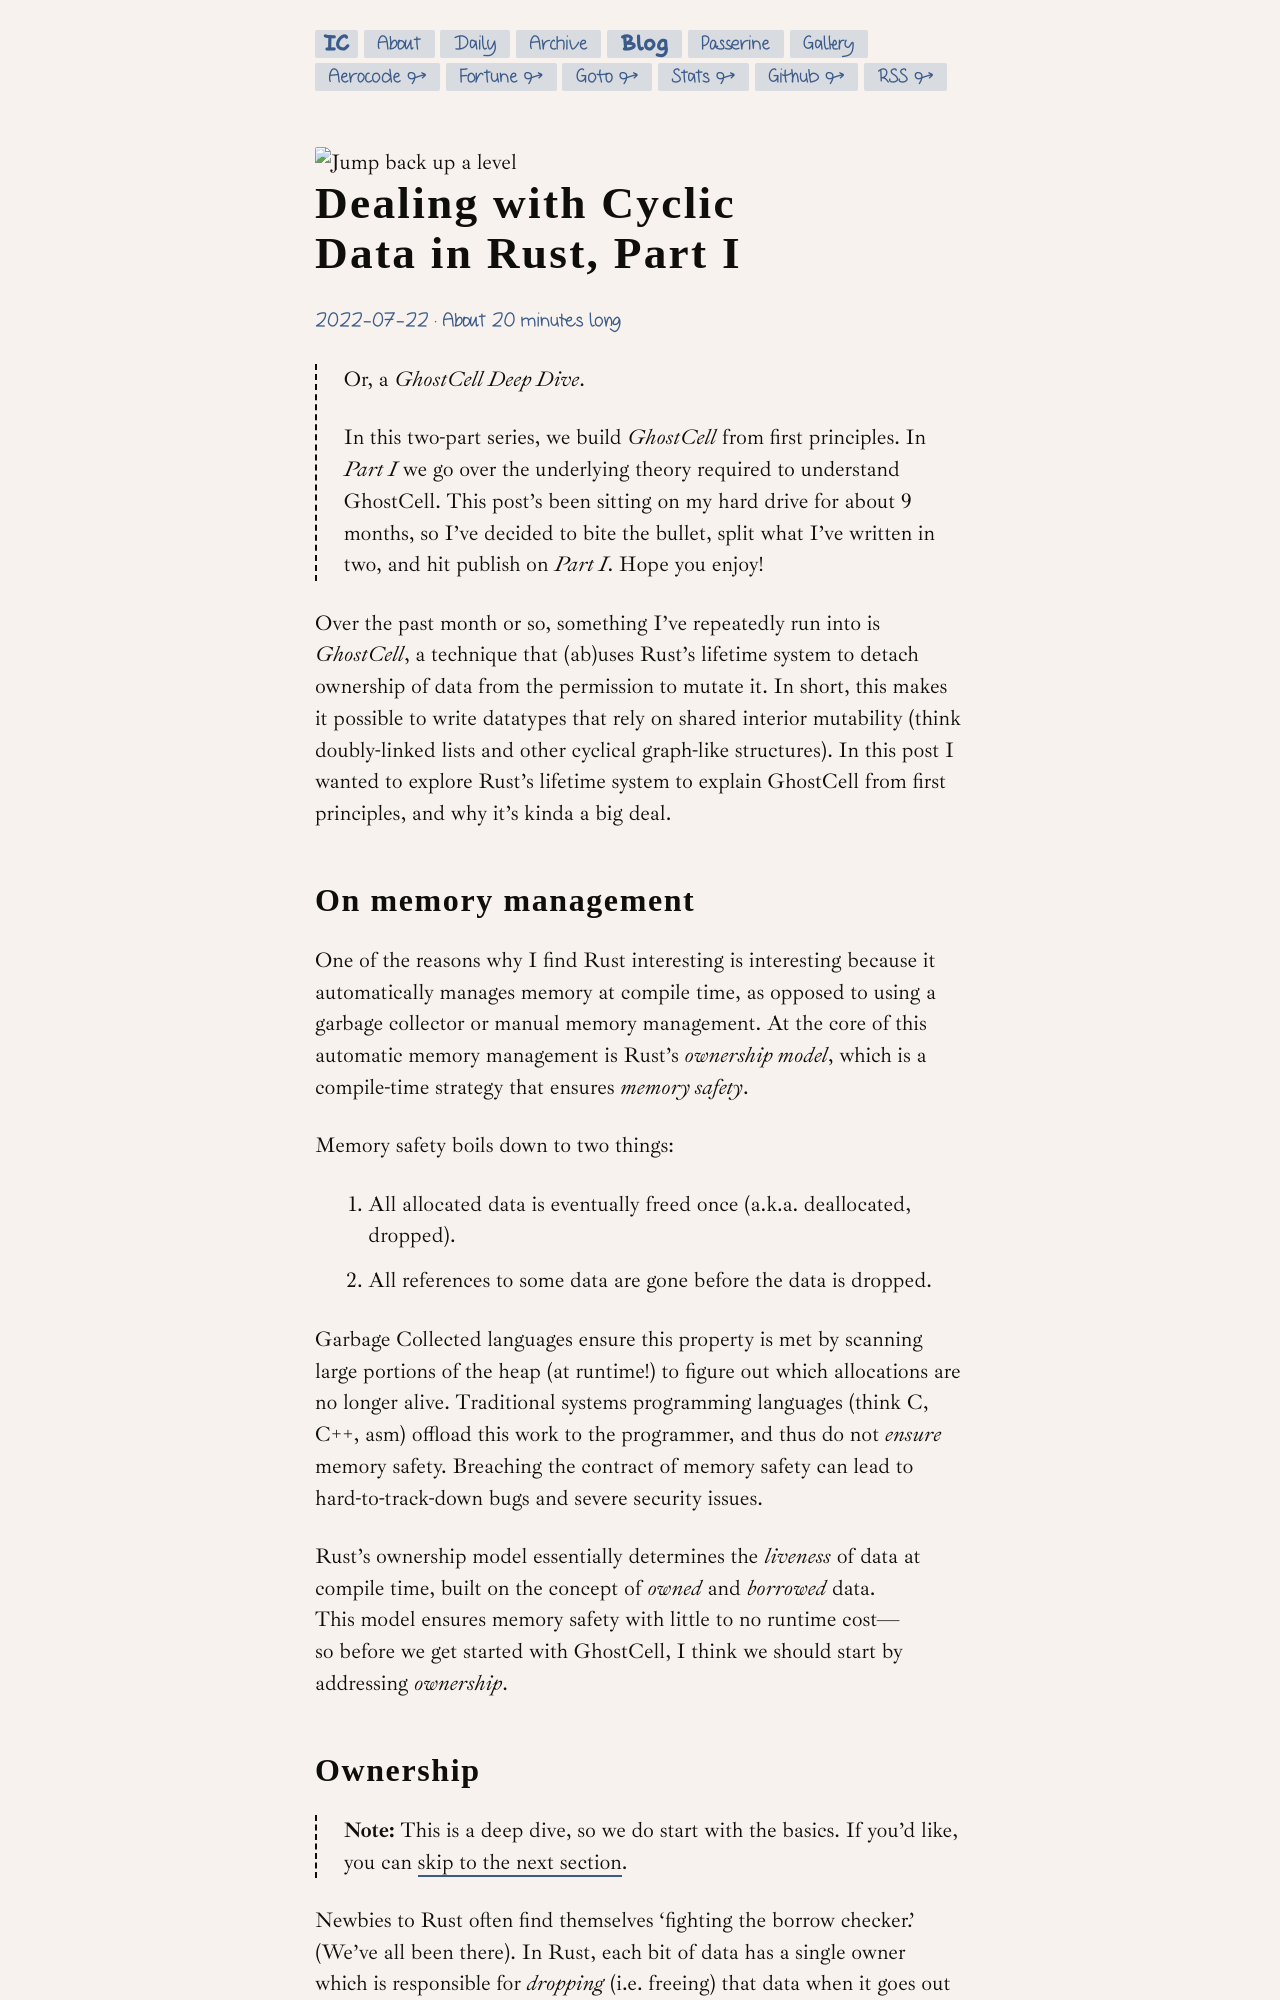

repository: slightknack/slightknack.dev · page: blog/rust-cycles/index.html · generator: jekyll

+++
title = "Dealing with Cyclic Data in Rust, Part I"
date = 2022-07-22

[extra]
artbit = "bike.png"
+++

> Or, a *GhostCell Deep Dive*. 
> 
> In this two-part series, we build *GhostCell* from first principles. In *Part I* we go over the underlying theory required to understand GhostCell. This post's been sitting on my hard drive for about 9 months, so I've decided to bite the bullet, split what I've written in two, and hit publish on *Part I*. Hope you enjoy!

Over the past month or so, something I've repeatedly run into is _GhostCell_, a technique that (ab)uses Rust's lifetime system to detach ownership of data from the permission to mutate it. In short, this makes it possible to write datatypes that rely on shared interior mutability (think doubly-linked lists and other cyclical graph-like structures). In this post I wanted to explore Rust's lifetime system to explain GhostCell from first principles, and why it's kinda a big deal.

<!-- more -->

# On memory management

One of the reasons why I find Rust interesting is interesting because it automatically manages memory at compile time, as opposed to using a garbage collector or manual memory management. At the core of this automatic memory management is Rust's _ownership model_, which is a compile-time strategy that ensures _memory safety_.

Memory safety boils down to two things:

1. All allocated data is eventually freed once (a.k.a. deallocated, dropped).
2. All references to some data are gone before the data is dropped.

Garbage Collected languages ensure this property is met by scanning large portions of the heap (at runtime!) to figure out which allocations are no longer alive. Traditional systems programming languages (think C, C++, asm) offload this work to the programmer, and thus do not _ensure_ memory safety. Breaching the contract of memory safety can lead to hard-to-track-down bugs and severe security issues.

Rust's ownership model essentially determines the _liveness_ of data at compile time, built on the concept of _owned_ and _borrowed_ data. This model ensures memory safety with little to no runtime cost—so before we get started with GhostCell, I think we should start by addressing _ownership_.
